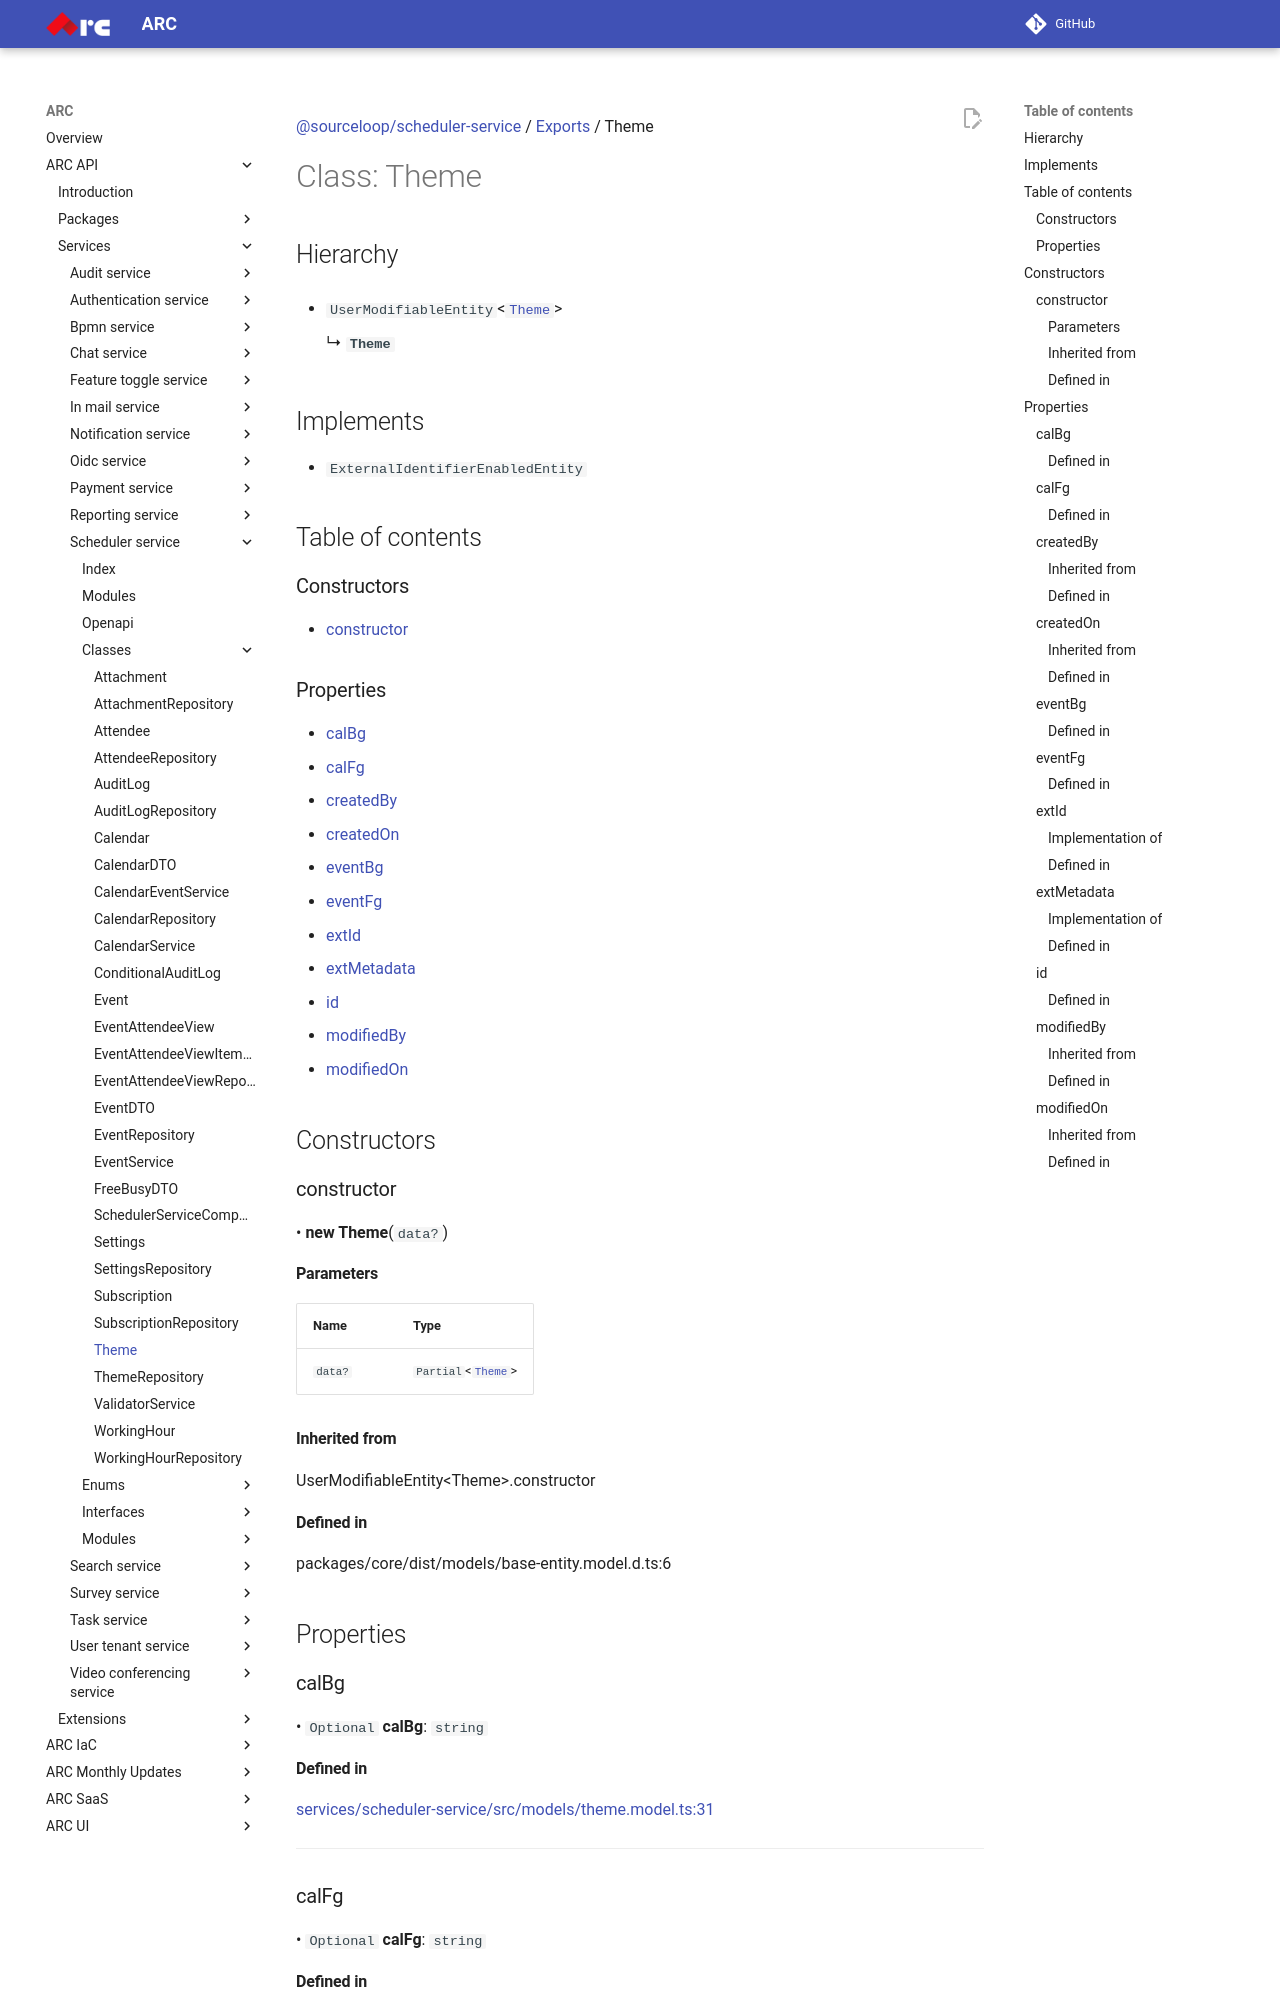

repository: sourcefuse/arc-docs · page: arc-api-docs/services/scheduler-service/classes/Theme/index.html · generator: mkdocs

[@sourceloop/scheduler-service](../README.md) / [Exports](../modules.md) / Theme

# Class: Theme

## Hierarchy

- `UserModifiableEntity`<[`Theme`](Theme.md)\>

  ↳ **`Theme`**

## Implements

- `ExternalIdentifierEnabledEntity`

## Table of contents

### Constructors

- [constructor](Theme.md#constructor)

### Properties

- [calBg](Theme.md#calbg)
- [calFg](Theme.md#calfg)
- [createdBy](Theme.md#createdby)
- [createdOn](Theme.md#createdon)
- [eventBg](Theme.md#eventbg)
- [eventFg](Theme.md#eventfg)
- [extId](Theme.md#extid)
- [extMetadata](Theme.md#extmetadata)
- [id](Theme.md#id)
- [modifiedBy](Theme.md#modifiedby)
- [modifiedOn](Theme.md#modifiedon)

## Constructors

### constructor

• **new Theme**(`data?`)

#### Parameters

| Name | Type |
| :------ | :------ |
| `data?` | `Partial`<[`Theme`](Theme.md)\> |

#### Inherited from

UserModifiableEntity<Theme\>.constructor

#### Defined in

packages/core/dist/models/base-entity.model.d.ts:6

## Properties

### calBg

• `Optional` **calBg**: `string`

#### Defined in

[services/scheduler-service/src/models/theme.model.ts:31](https://github.com/sourcefuse/loopback4-microservice-catalog/blob/eb9d4d57/services/scheduler-service/src/models/theme.model.ts#L31)

___

### calFg

• `Optional` **calFg**: `string`

#### Defined in

[services/scheduler-service/src/models/theme.model.ts:40](https://github.com/sourcefuse/loopback4-microservice-catalog/blob/eb9d4d57/services/scheduler-service/src/models/theme.model.ts#L40)

___

### createdBy

• `Optional` **createdBy**: `string`
